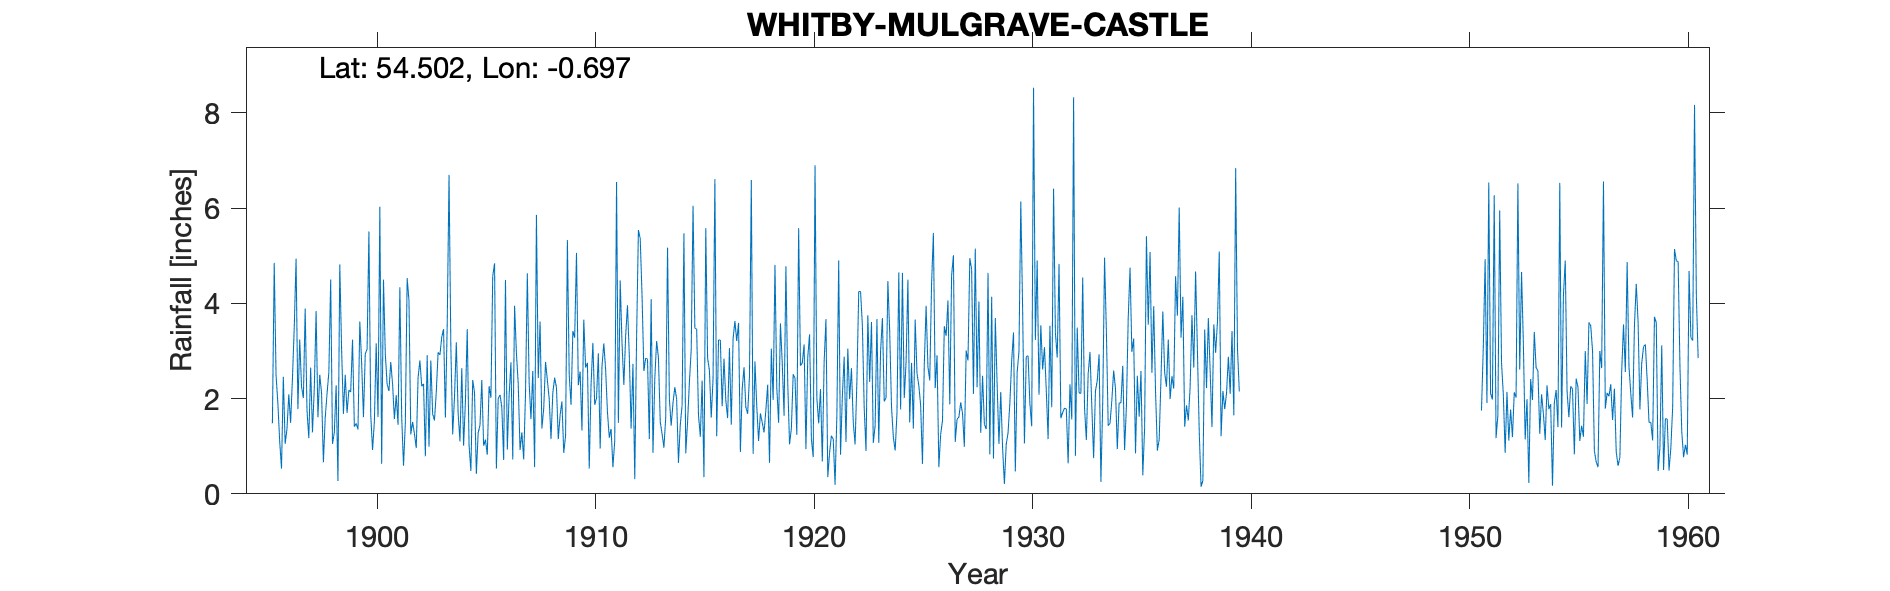

The file beside this chart, header and first rows:
WHITBY - MULGRAVE CASTLE, , , , , , , , , , , , , , , , , , , , , , , 
Grid ref, NZ845126, Long, -0.697, Lat, 54.5, Elevation, 410, ft, , , , , , , , , , , , , , , 
Station no, 3477, , , , , , , , , , , , , , , , , , , , , , 
, 1895, 1896, 1897, 1898, 1899, 1900, 1901, 1902, 1903, 1904, 1905, 1906, 1907, 1908, 1909, 1910, 1911, 1912, 1913, 1914, 1915, 1916, 1917
January, , 1.10, 2.25, 0.66, 2.50, 3.04, 2.16, 1.25, 1.68, 2.03, 0.42, 2.00, 0.92, 1.37, 0.86, 2.65, 1.72, 2.90, 4.09, 1.91, 3.48, 1.21, 3.59
February, , 0.53, 2.01, 1.60, 1.70, 5.51, 2.77, 1.51, 1.54, 3.18, 1.28, 2.08, 1.29, 1.79, 1.22, 2.75, 1.18, 1.37, 0.86, 2.24, 3.46, 3.23, 0.88
March, , 2.46, 3.89, 2.10, 2.18, 1.66, 2.30, 1.26, 2.14, 1.69, 1.44, 1.81, 0.72, 2.77, 5.33, 0.53, 1.36, 2.73, 2.42, 1.99, 1.65, 3.23, 2.20
April, , 1.05, 1.75, 2.55, 2.14, 0.92, 1.57, 0.96, 2.97, 1.10, 2.39, 0.71, 2.10, 2.39, 2.50, 2.29, 0.56, 0.31, 3.21, 0.65, 1.20, 1.84, 2.66
May, , 1.36, 1.17, 4.50, 3.24, 1.52, 2.07, 2.44, 2.92, 2.64, 1.01, 4.49, 4.63, 2.00, 1.87, 3.17, 1.11, 3.27, 2.86, 1.45, 2.38, 2.84, 1.82
June, , 2.09, 2.65, 1.05, 1.41, 3.16, 1.45, 2.80, 3.29, 1.01, 1.14, 0.93, 2.32, 1.15, 3.42, 1.87, 6.55, 5.54, 1.51, 1.86, 0.35, 1.96, 1.68
July, , 1.49, 1.29, 1.29, 1.48, 1.61, 4.34, 2.26, 3.46, 1.94, 0.82, 2.07, 1.57, 2.12, 3.28, 2.01, 1.49, 5.36, 1.26, 5.47, 5.58, 1.59, 2.47
August, , 2.42, 2.21, 2.28, 1.35, 6.03, 1.62, 2.31, 1.60, 3.46, 2.26, 2.76, 2.58, 2.44, 5.06, 2.95, 4.48, 4.16, 0.97, 0.85, 2.85, 3.06, 6.59
September, 1.48, 3.50, 3.84, 0.27, 3.62, 0.63, 0.59, 0.79, 3.55, 1.02, 2.02, 0.72, 0.56, 2.23, 2.28, 0.95, 3.16, 2.58, 1.60, 1.51, 2.59, 1.45, 0.84
October, 4.85, 4.94, 1.61, 4.82, 2.76, 4.50, 1.48, 2.91, 6.70, 0.48, 4.57, 3.95, 5.86, 1.15, 2.57, 2.68, 2.29, 2.85, 5.17, 2.34, 1.60, 3.26, 2.78
November, 2.49, 1.78, 2.50, 3.04, 1.61, 2.94, 4.53, 0.99, 3.08, 2.39, 4.84, 2.96, 2.43, 1.65, 1.33, 3.16, 3.32, 2.83, 2.00, 3.03, 2.42, 3.63, 1.84
December, 1.90, 3.24, 2.11, 1.68, 2.94, 2.30, 4.06, 2.80, 1.25, 2.12, 0.53, 2.31, 3.62, 1.94, 3.66, 2.61, 3.96, 1.15, 1.43, 6.05, 6.61, 3.21, 1.11
Total, , 25.96, 27.28, 25.84, 26.93, 33.82, 28.94, 22.28, 34.18, 23.06, 22.72, 26.79, 28.60, 23.00, 33.38, 27.62, 31.18, 35.05, 27.38, 29.35, 34.17, 30.51, 28.46
TYRain_1890-1899_17_pt1/202, , , , , , , , , , , , , , , , , , , , , , , 
TYRain_1900-1909_22_pt1/073, , , , , , , , , , , , , , , , , , , , , , , 
TYRain_1910-1919_21_pt1/050, , , , , , , , , , , , , , , , , , , , , , , 
TYRain_1920-1930_24_pt1/029, , , , , , , , , , , , , , , , , , , , , , , 
TYRain_1931-1940_20_pt1/059, , , , , , , , , , , , , , , , , , , , , , , 
TYRain_1941-1950_22_pt1/236, , , , , , , , , , , , , , , , , , , , , , , 
TYRain_1951-1960_22_pt1/057, , , , , , , , , , , , , , , , , , , , , , , 
# The 1940s sheet has no readings., , , , , , , , , , , , , , , , , , , , , , , 
#, , , , , , , , , , , , , , , , , , , , , , , 
# The readings for 1951 and 1952 are the…, , , , , , , , , , , , , , , , , , , , , , , 
# It is not clear whether these readings…, , , , , , , , , , , , , , , , , , , , , , , 
#, , , , , , , , , , , , , , , , , , , , , , , 
# The station is still active according …, , , , , , , , , , , , , , , , , , , , , , , 
